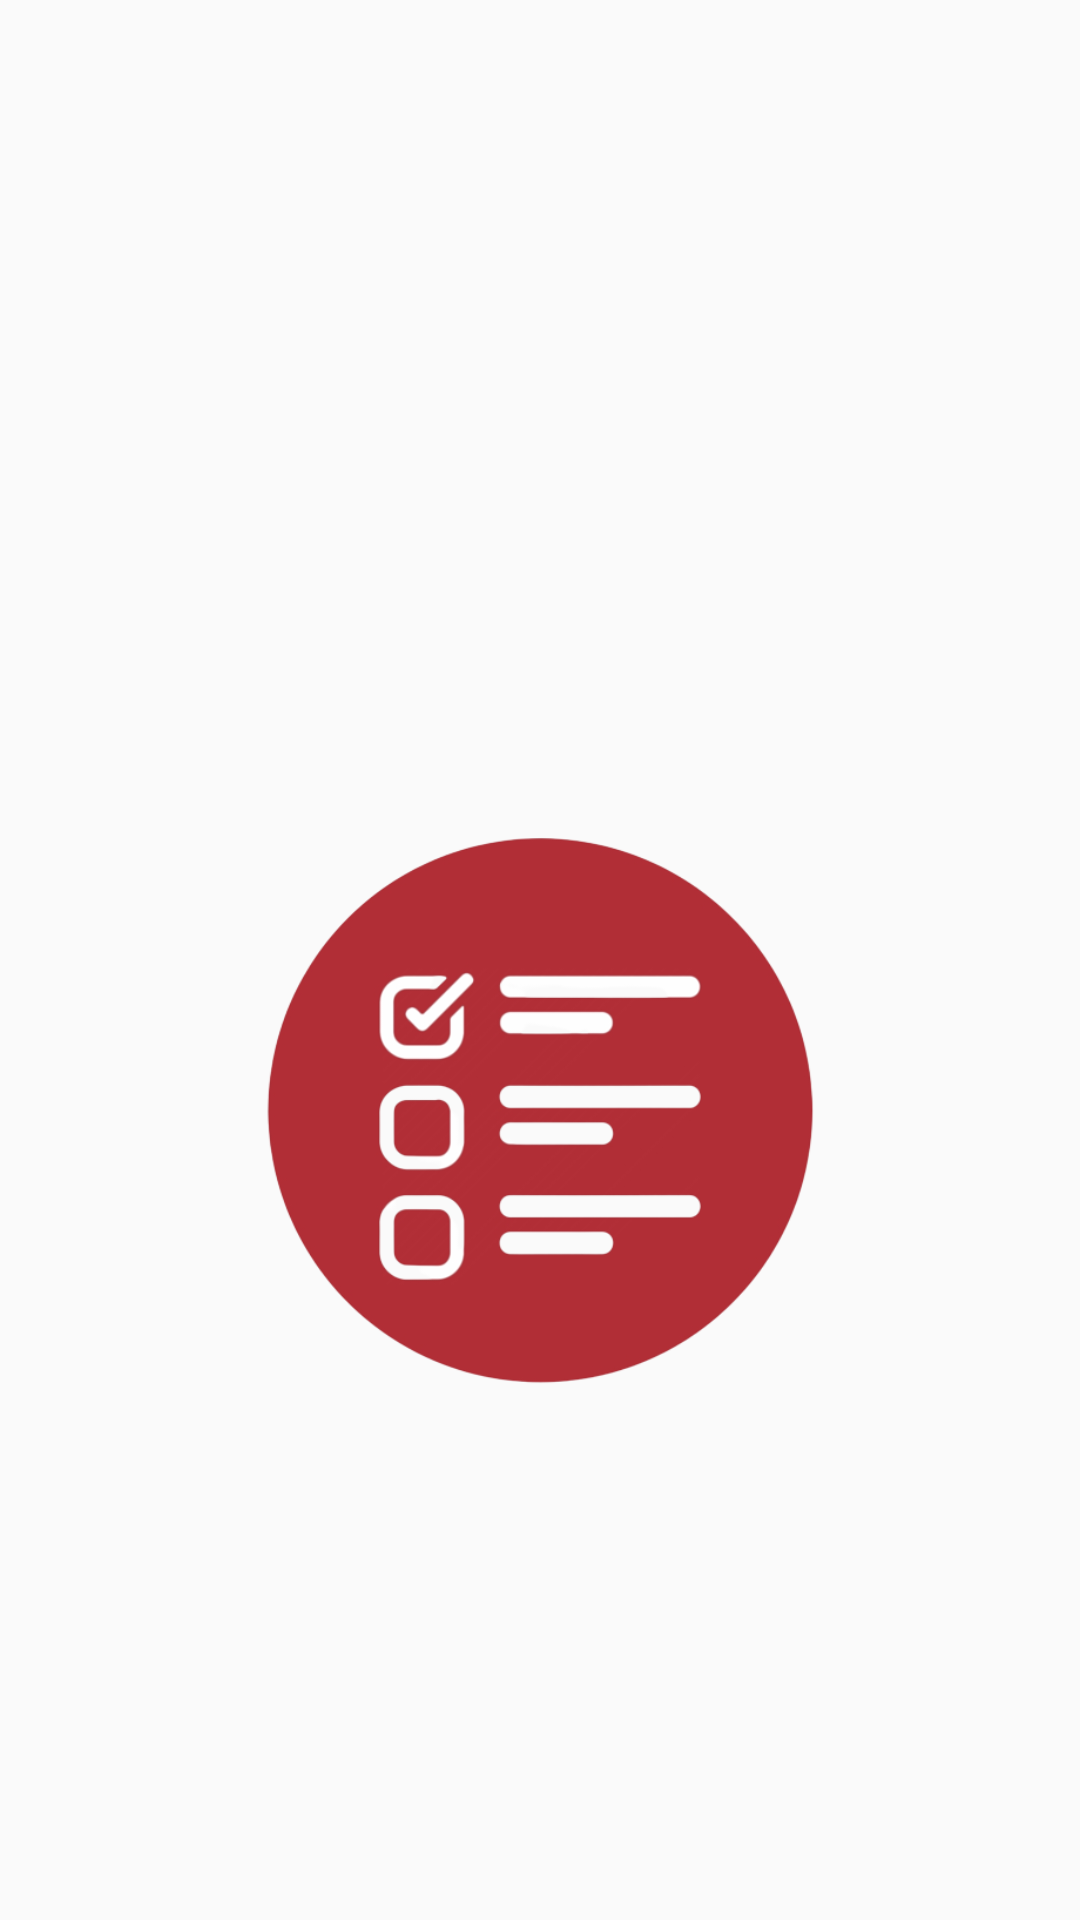

Reconstruct the res/layout file that produces this screen, plus the resources it refers to.
<!-- AndroidManifest.xml: application theme Theme.QuizappOBI -->
<!-- res/layout/activity_splash.xml -->
<?xml version="1.0" encoding="utf-8"?>
<LinearLayout xmlns:android="http://schemas.android.com/apk/res/android"
    xmlns:app="http://schemas.android.com/apk/res-auto"
    xmlns:tools="http://schemas.android.com/tools"
    android:layout_width="match_parent"
    android:layout_height="match_parent"
    tools:context=".splash">

    <ImageView
        android:id="@+id/imageView"
        android:layout_width="200dp"
        android:layout_height="200dp"
        android:layout_marginTop="270dp"
        android:layout_weight="1"
        app:srcCompat="@drawable/quiz" />
</LinearLayout>
<!-- resources referenced by this layout -->
<resources>
  <!-- drawable quiz: png bitmap (drawable, 65512 bytes) -->
  <style name="Theme.QuizappOBI" parent="Base.Theme.QuizappOBI" />
  <style name="Base.Theme.QuizappOBI" parent="Theme.AppCompat.Light.NoActionBar">
          
          
      </style>
</resources>
